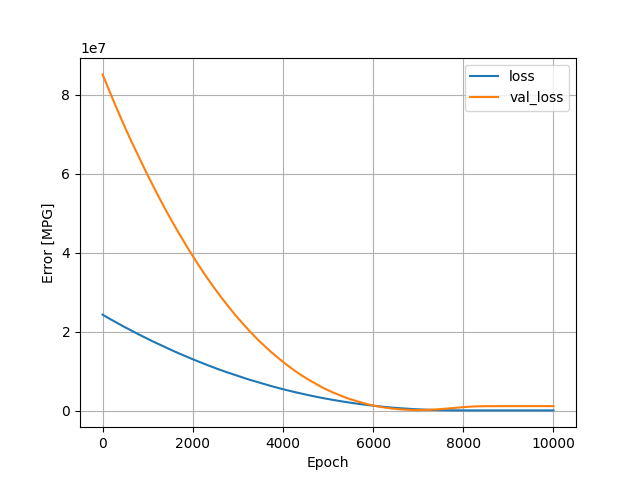

Values plotted in this chart, from the file beside it:
, loss, val_loss, epoch
0, 24345008, 85206208, 0
1, 24338694, 85178464, 1
2, 24331920, 85150984, 2
3, 24325254, 85123760, 3
4, 24318480, 85096504, 4
5, 24312146, 85067696, 5
6, 24305322, 85039104, 6
7, 24298846, 85010240, 7
8, 24291738, 84983736, 8
9, 24285450, 84955360, 9
10, 24278800, 84926912, 10
11, 24272082, 84899096, 11
12, 24265518, 84870888, 12
13, 24258532, 84844088, 13
14, 24252072, 84816080, 14
15, 24245280, 84788376, 15
16, 24238990, 84758912, 16
17, 24231964, 84730976, 17
18, 24225214, 84703176, 18
19, 24219020, 84673272, 19
20, 24211952, 84645416, 20
21, 24205356, 84617120, 21
22, 24198518, 84589288, 22
23, 24192128, 84560632, 23
24, 24185306, 84532632, 24
25, 24178738, 84503816, 25
26, 24172032, 84475456, 26
27, 24165376, 84446880, 27
28, 24158670, 84418336, 28
29, 24152116, 84389496, 29
30, 24145100, 84362648, 30
31, 24138540, 84335088, 31
32, 24131890, 84307040, 32
33, 24125402, 84277888, 33
34, 24118734, 84249096, 34
35, 24112120, 84220304, 35
36, 24105248, 84193040, 36
37, 24098808, 84164816, 37
38, 24091998, 84137592, 38
39, 24085662, 84108752, 39
40, 24078768, 84080824, 40
41, 24072174, 84052808, 41
42, 24065520, 84024752, 42
43, 24058856, 83996096, 43
44, 24052492, 83967024, 44
45, 24045474, 83939728, 45
46, 24038848, 83912176, 46
47, 24032314, 83883952, 47
48, 24025526, 83856776, 48
49, 24019072, 83828272, 49
50, 24012590, 83798992, 50
51, 24005682, 83770856, 51
52, 23999142, 83742512, 52
53, 23992406, 83714584, 53
54, 23985758, 83686480, 54
55, 23979172, 83657944, 55
56, 23972568, 83629616, 56
57, 23965832, 83601520, 57
58, 23959038, 83574144, 58
59, 23953052, 83543816, 59
... 9,940 more rows
